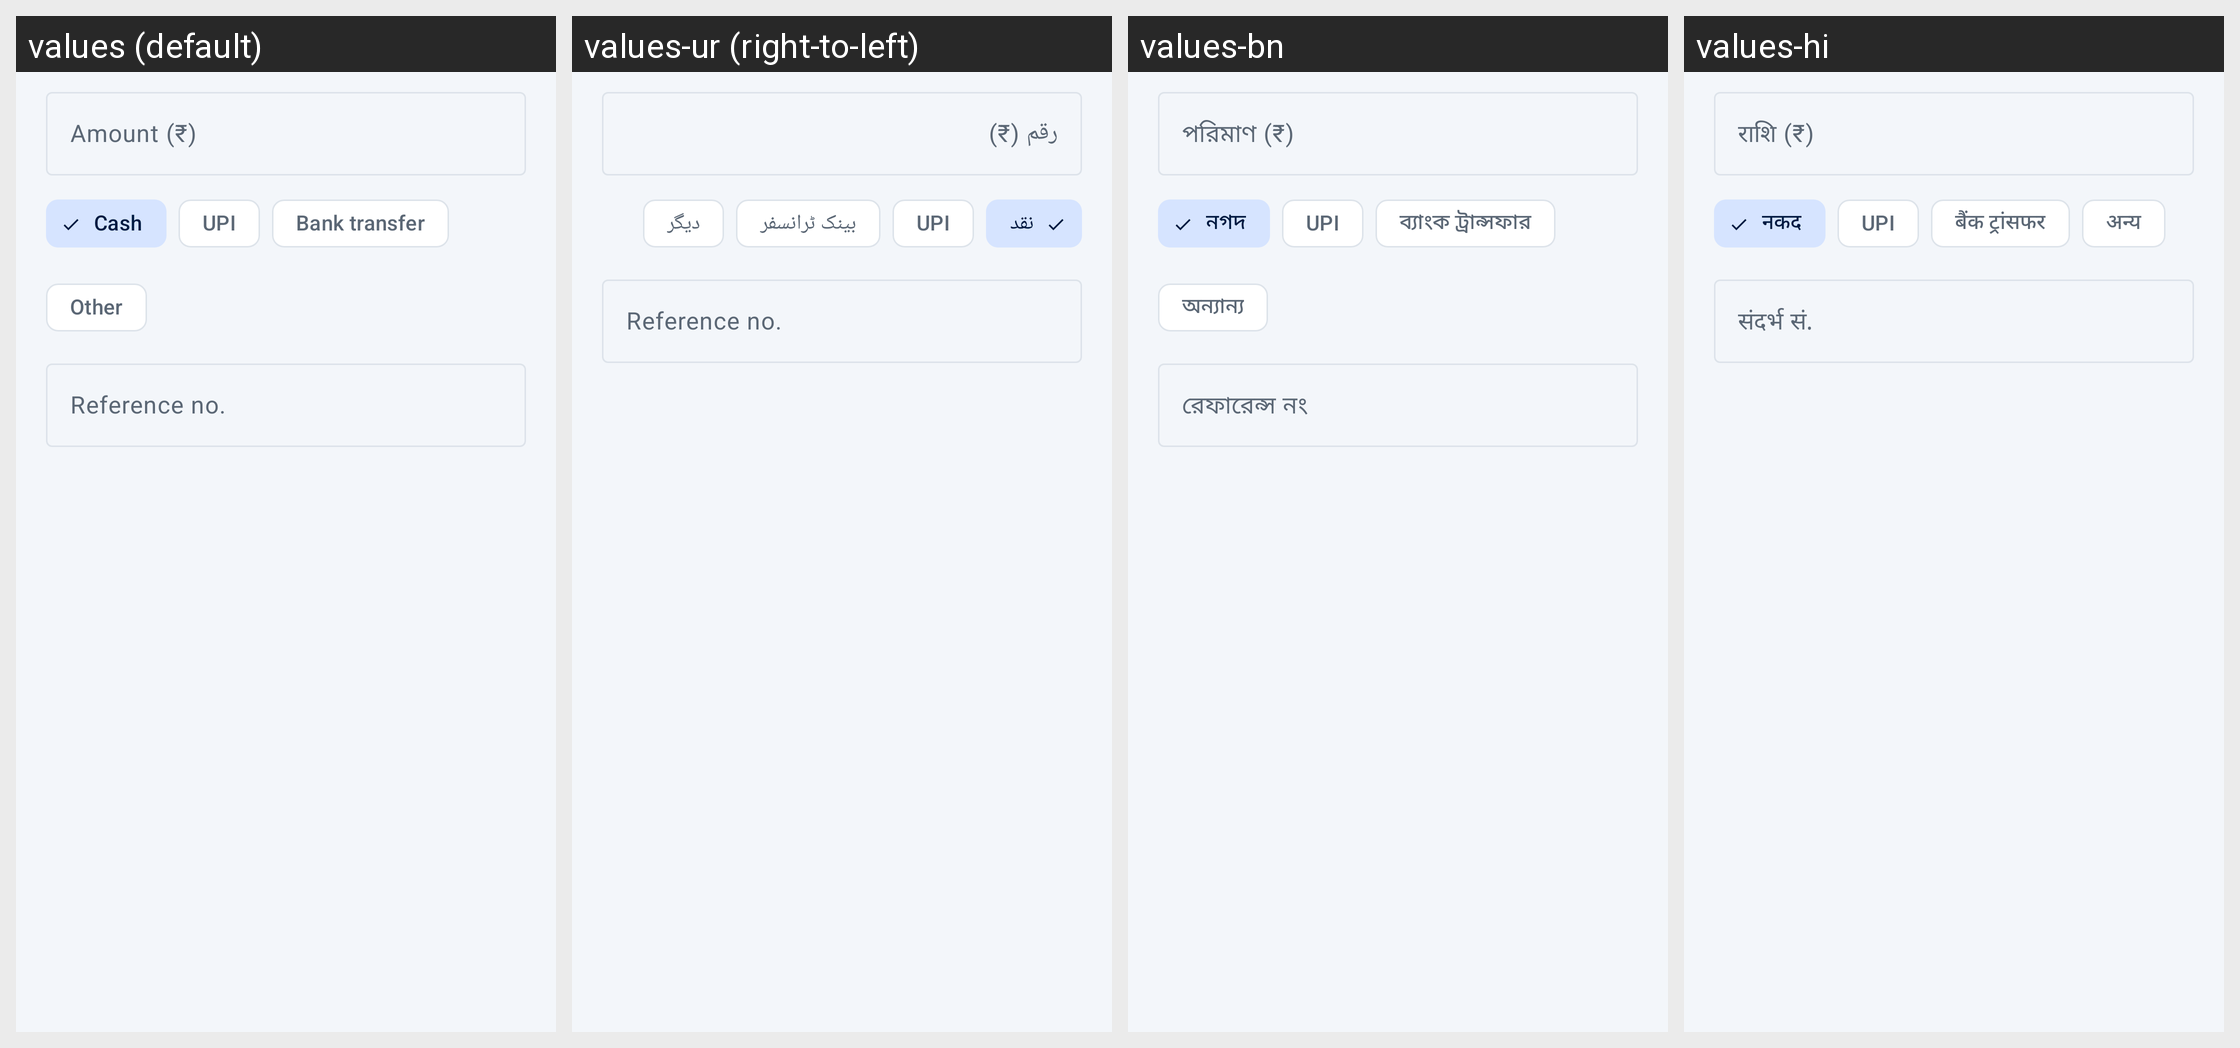

Here is an Android app screen in its default locale and in the app's own translations. Write out the translated-string differences for the strings that appear on this screen.
Android screen res/layout/dialog_payment_entry.xml rendered under 4 locales, left to right: values (default), values-ur (right-to-left), values-bn, values-hi. Device: Nexus 5 (rendered at 1080×1920; each locale shown at half size, 540×960, under a caption strip naming it); theme Theme.HisabBaki.
Other locales in the repository, not shown: values-gu, values-kn, values-ml, values-mr, values-pa, values-ta, values-te.
Strings drawn on this screen, with the default value and each locale's value (text and hints the layout hard-codes, and strings that could not be matched under every locale, appear in the picture but are not listed):

hint_amount
  values: Amount (₹)
  values-ur: رقم (₹)
  values-bn: পরিমাণ (₹)
  values-hi: राशि (₹)

pm_cash
  values: Cash
  values-ur: نقد
  values-bn: নগদ
  values-hi: नकद

pm_upi
  values: UPI
  values-ur: UPI  [not translated; the default value is used]
  values-bn: UPI
  values-hi: UPI

pm_bank
  values: Bank transfer
  values-ur: بینک ٹرانسفر
  values-bn: ব্যাংক ট্রান্সফার
  values-hi: बैंक ट्रांसफर

pm_other
  values: Other
  values-ur: دیگر
  values-bn: অন্যান্য
  values-hi: अन्य

reference_no
  values: Reference no.
  values-ur: Reference no.  [not translated; the default value is used]
  values-bn: রেফারেন্স নং
  values-hi: संदर्भ सं.
